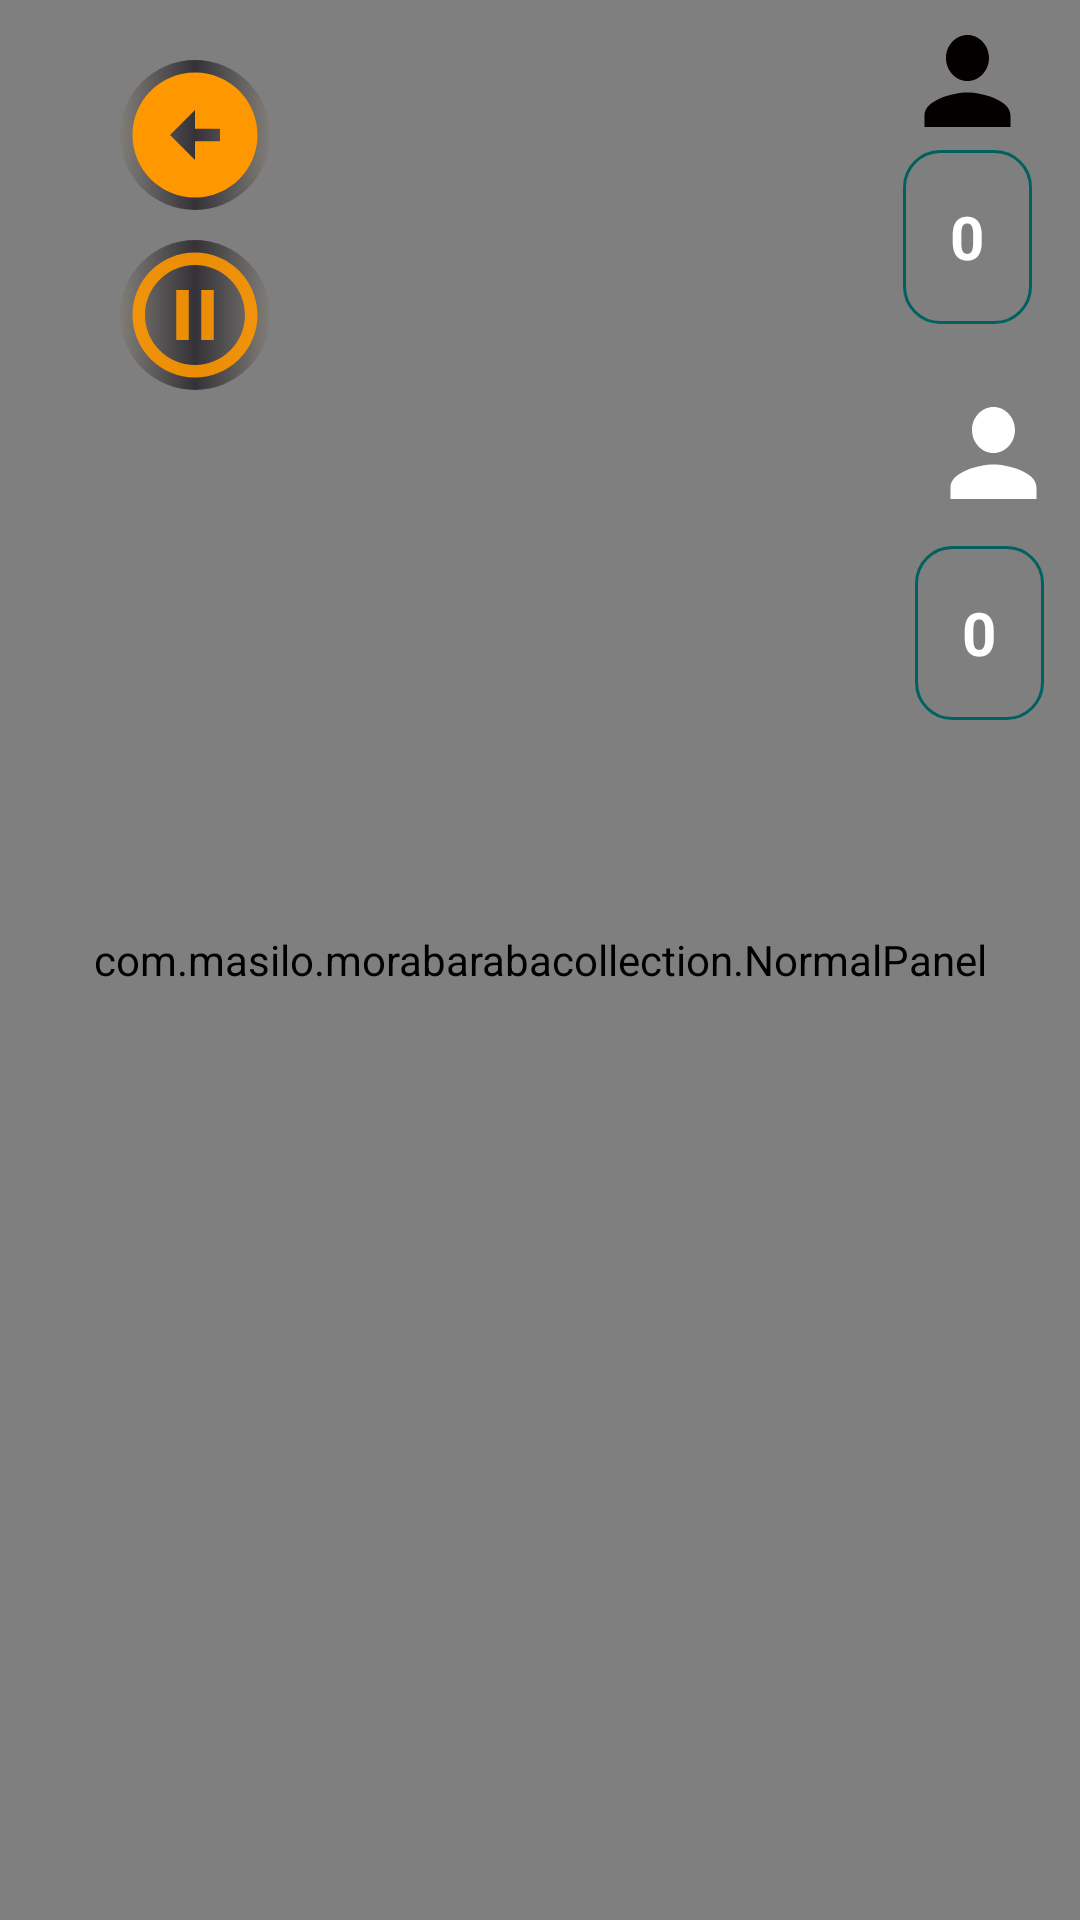

This screen was rendered from an Android layout file. Write that file and the resources it references.
<!-- AndroidManifest.xml: application theme AppTheme -->
<!-- res/layout/normal_activity.xml -->
<?xml version="1.0" encoding="utf-8"?>
<androidx.constraintlayout.widget.ConstraintLayout xmlns:android="http://schemas.android.com/apk/res/android"
    xmlns:app="http://schemas.android.com/apk/res-auto"
    xmlns:tools="http://schemas.android.com/tools"
    android:layout_width="match_parent"
    android:layout_height="match_parent"
    android:visibility="visible">

    <LinearLayout
        android:id="@+id/linearLayout"
        android:layout_width="match_parent"
        android:layout_height="wrap_content"
        android:gravity="center"
        android:orientation="horizontal"
        app:layout_constraintEnd_toEndOf="parent"
        app:layout_constraintStart_toStartOf="parent"
        app:layout_constraintTop_toTopOf="parent">

        <TextView
            android:id="@+id/allocating_cows"
            android:layout_width="121dp"
            android:layout_height="24dp"
            android:layout_marginTop="5dp"
            android:text="TURNS"
            android:textAlignment="center"
            android:textColor="@color/white"
            android:textStyle="bold" />

        <TextView
            android:id="@+id/textView3"
            android:layout_width="186dp"
            android:layout_height="24dp"
            android:layout_marginTop="5dp"
            android:text="@string/_0"
            android:textAlignment="center"
            android:textColor="@color/white"
            android:textSize="16sp"
            android:textStyle="bold" />

        <TextView
            android:layout_width="186dp"
            android:layout_height="24dp"
            android:layout_marginTop="5dp"
            android:text="Number Of Moves :"
            android:textAlignment="center"
            android:textColor="@color/white"
            android:textSize="16sp"
            android:textStyle="bold" />
    </LinearLayout>

    <TextView
        android:id="@+id/game_messages"
        android:layout_width="match_parent"
        android:layout_height="wrap_content"
        android:textAlignment="center"
        android:textColor="@color/white"
        android:textSize="16sp"
        android:textStyle="bold"
        app:layout_constraintTop_toBottomOf="@+id/linearLayout"
        app:layout_constraintEnd_toEndOf="parent"
        app:layout_constraintStart_toStartOf="parent" />

    <com.masilo.morabarabacollection.NormalPanel
        android:id="@+id/game"
        android:layout_width="match_parent"
        android:layout_height="match_parent"
        android:visibility="visible"
        app:layout_constraintBottom_toBottomOf="parent"
        app:layout_constraintEnd_toEndOf="parent"
        app:layout_constraintHorizontal_bias="0.0"
        app:layout_constraintStart_toStartOf="parent"
        app:layout_constraintTop_toTopOf="parent" />

    <androidx.appcompat.widget.AppCompatButton
        android:id="@+id/resume_button"
        android:layout_width="50dp"
        android:layout_height="50dp"
        android:layout_marginStart="40dp"
        android:layout_marginTop="10dp"
        android:background="@drawable/resume"
        android:visibility="gone"
        app:layout_constraintStart_toStartOf="parent"
        app:layout_constraintTop_toBottomOf="@+id/exit_button" />

    <androidx.appcompat.widget.AppCompatButton
        android:id="@+id/pause_button"
        android:layout_width="50dp"
        android:layout_height="50dp"
        android:layout_marginStart="40dp"
        android:layout_marginTop="10dp"
        android:background="@drawable/badge_gold"
        android:visibility="visible"
        app:backgroundTint="@null"
        app:layout_constraintStart_toStartOf="parent"
        app:layout_constraintTop_toBottomOf="@+id/exit_button" />

    <androidx.appcompat.widget.AppCompatButton
        android:id="@+id/exit_button"
        android:layout_width="50dp"
        android:layout_height="50dp"
        android:layout_marginStart="40dp"
        android:layout_marginTop="20dp"
        android:background="@drawable/start2"
        android:visibility="visible"
        app:layout_constraintStart_toStartOf="parent"
        app:layout_constraintTop_toTopOf="parent" />


    <TextView
        android:id="@+id/black_goals"
        android:layout_width="43dp"
        android:layout_height="46dp"
        android:layout_marginTop="4dp"
        android:layout_marginEnd="16dp"
        android:background="@drawable/ic_player1"
        app:layout_constraintEnd_toEndOf="parent"
        app:layout_constraintTop_toTopOf="parent" />

    <TextView
        android:id="@+id/white_goals"
        android:layout_width="43dp"
        android:layout_height="46dp"
        android:layout_marginTop="20dp"
        android:layout_marginEnd="5dp"
        android:background="@drawable/ic_player2"
        android:textColor="@color/white"
        android:textSize="12sp"
        android:textStyle="bold"
        app:layout_constraintEnd_toEndOf="parent"
        app:layout_constraintHorizontal_bias="0.99"
        app:layout_constraintStart_toEndOf="@+id/exit_button"
        app:layout_constraintTop_toBottomOf="@+id/goal_b" />

    <TextView
        android:id="@+id/goal_b"
        android:layout_width="43dp"
        android:layout_height="58dp"
        android:layout_marginEnd="4dp"
        android:background="@drawable/score_bg"
        android:gravity="center"
        android:text="@string/_0"
        android:textColor="@color/white"
        android:textSize="20sp"
        android:textStyle="bold"
        app:layout_constraintStart_toStartOf="@+id/black_goals"
        app:layout_constraintTop_toBottomOf="@+id/black_goals" />

    <TextView
        android:id="@+id/goal_w"
        android:layout_width="43dp"
        android:layout_height="58dp"
        android:layout_marginStart="9dp"
        android:layout_marginTop="8dp"
        android:layout_marginEnd="12dp"
        android:background="@drawable/score_bg"
        android:gravity="center"
        android:text="@string/_0"
        android:textColor="@color/white"
        android:textSize="20sp"
        android:textStyle="bold"
        app:layout_constraintEnd_toEndOf="parent"
        app:layout_constraintTop_toBottomOf="@+id/white_goals" />
</androidx.constraintlayout.widget.ConstraintLayout>
<!-- resources referenced by this layout -->
<resources>
  <color name="white">#FFFFFF</color>
  <!-- drawable badge_gold (drawable) -->
  <?xml version="1.0" encoding="utf-8"?>
  <selector xmlns:android="http://schemas.android.com/apk/res/android">
      <item android:state_pressed="false" android:drawable="@drawable/bg_bottom_nav"/>
  
      <item android:state_pressed="true" android:drawable="@drawable/baseline_pause_circle_outline_24"/>
  
  </selector>
  <!-- drawable ic_player1 (drawable) -->
  <vector xmlns:android="http://schemas.android.com/apk/res/android"
      android:width="24dp"
      android:height="24dp"
      android:viewportWidth="24"
      android:viewportHeight="24">
      <path
          android:fillColor="#040000"
          android:pathData="M12,12c2.2,0 4,-1.8 4,-4s-1.8,-4 -4,-4s-4,1.8 -4,4s1.8,4 4,4zM12,14c-2.7,0 -8,1.3 -8,4v2h16v-2c0,-2.7 -5.3,-4 -8,-4z" />
  </vector>
  <!-- drawable ic_player2 (drawable) -->
  <vector xmlns:android="http://schemas.android.com/apk/res/android"
      android:width="24dp"
      android:height="24dp"
      android:viewportWidth="24"
      android:viewportHeight="24">
      <path
          android:fillColor="@color/white"
          android:pathData="M12,12c2.2,0 4,-1.8 4,-4s-1.8,-4 -4,-4s-4,1.8 -4,4s1.8,4 4,4zM12,14c-2.7,0 -8,1.3 -8,4v2h16v-2c0,-2.7 -5.3,-4 -8,-4z" />
  </vector>
  <!-- drawable resume (drawable) -->
  <?xml version="1.0" encoding="utf-8"?>
  <selector xmlns:android="http://schemas.android.com/apk/res/android">
      <item android:state_pressed="false" android:drawable="@drawable/top">
      </item>
      <item android:state_pressed="true" android:drawable="@drawable/resume_me"/>
  
  </selector>
  <!-- drawable score_bg (drawable) -->
  <?xml version="1.0" encoding="utf-8"?>
  <shape xmlns:android="http://schemas.android.com/apk/res/android">
      <solid android:color="#00FFFFFF" />
      <corners android:radius="12dp" />
      <stroke
          android:width="1dp"
          android:color="@color/primary" />
  
  </shape>
  <!-- drawable start2 (drawable) -->
  <?xml version="1.0" encoding="utf-8"?>
  <selector xmlns:android="http://schemas.android.com/apk/res/android">
      <item android:state_pressed="false" android:drawable="@drawable/arrow"/>
  
      <item android:state_pressed="true" android:drawable="@drawable/arrowcircle"/>
  
  </selector>
  <string name="_0">0</string>
  <!-- drawable top (drawable) -->
  <?xml version="1.0" encoding="utf-8"?>
  <layer-list xmlns:android="http://schemas.android.com/apk/res/android">
      <item>
          <shape android:shape="oval">
              <gradient android:startColor="#807D78"
                  android:endColor="#807D78"
                  android:centerColor="#B717141C"/>
          </shape>
      </item>
      <item android:drawable="@drawable/resume_me"/>
  </layer-list>
  <color name="primary">#016161</color>
  <!-- drawable arrow (drawable) -->
  <?xml version="1.0" encoding="utf-8"?>
  <layer-list xmlns:android="http://schemas.android.com/apk/res/android">
      <item>
          <shape android:shape="oval">
              <gradient android:startColor="#807D78"
                  android:endColor="#807D78"
                  android:centerColor="#B717141C"/>
          </shape>
      </item>
      <item android:drawable="@drawable/arrowcircle"/>
  </layer-list>
  <!-- drawable arrowcircle (drawable) -->
  <vector xmlns:android="http://schemas.android.com/apk/res/android" android:height="24dp" android:tint="@color/secondary_variant" android:viewportHeight="24" android:viewportWidth="24" android:width="24dp">
  
      <path android:fillColor="@color/secondary_variant" android:pathData="M2,12c0,5.52 4.48,10 10,10s10,-4.48 10,-10c0,-5.52 -4.48,-10 -10,-10C6.48,2 2,6.48 2,12zM12,11l4,0v2l-4,0l0,3l-4,-4l4,-4L12,11z"/>
  
  </vector>
  <color name="primary_dark">#DC00B3A3</color>
  <color name="secondary">#FFC107</color>
  <color name="secondary_variant">#FF9800</color>
  <color name="black">#000000</color>
</resources>
